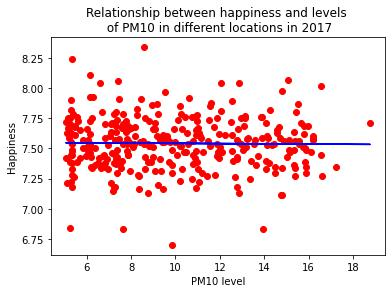

Data behind this chart, as committed beside it:
PM10 level, Happiness, Year
5.651, 7.69, 2017
5.649, 7.35, 2017
5.654, 7.28, 2017
5.656, 7.54, 2017
5.657, 6.7, 2017
5.658, 7.43, 2017
5.65, 7.63, 2017
5.657, 7.44, 2017
5.659, 7.55, 2017
5.661, 7.45, 2017
5.663, 7.57, 2017
5.666, 7.5, 2017
5.678, 7.78, 2017
5.68, 7.33, 2017
5.652, 7.42, 2017
5.658, 7.75, 2017
5.662, 7.6, 2017
5.666, 7.67, 2017
5.67, 8.04, 2017
5.677, 7.4, 2017
5.697, 7.62, 2017
5.688, 7.73, 2017
5.651, 7.42, 2017
5.652, 7.85, 2017
5.654, 7.52, 2017
5.661, 7.83, 2017
5.667, 7.7, 2017
5.67, 7.98, 2017
5.677, 7.87, 2017
5.698, 7.9, 2017
5.721, 8.02, 2017
5.696, 7.34, 2017
5.682, 7.57, 2017
5.654, 7.55, 2017
5.655, 7.6, 2017
5.658, 7.66, 2017
5.667, 7.22, 2017
5.677, 7.79, 2017
5.68, 7.8, 2017
5.69, 7.21, 2017
5.774, 7.52, 2017
5.745, 7.48, 2017
5.708, 7.54, 2017
5.655, 7.67, 2017
5.658, 7.79, 2017
5.664, 7.43, 2017
5.673, 7.66, 2017
5.687, 7.71, 2017
5.689, 7.72, 2017
5.715, 7.53, 2017
6.082, 7.45, 2017
5.761, 7.59, 2017
5.733, 7.28, 2017
5.657, 7.71, 2017
5.658, 7.63, 2017
5.661, 7.75, 2017
5.68, 7.65, 2017
5.686, 7.75, 2017
5.685, 7.73, 2017
5.695, 7.75, 2017
... 253,656 more rows
